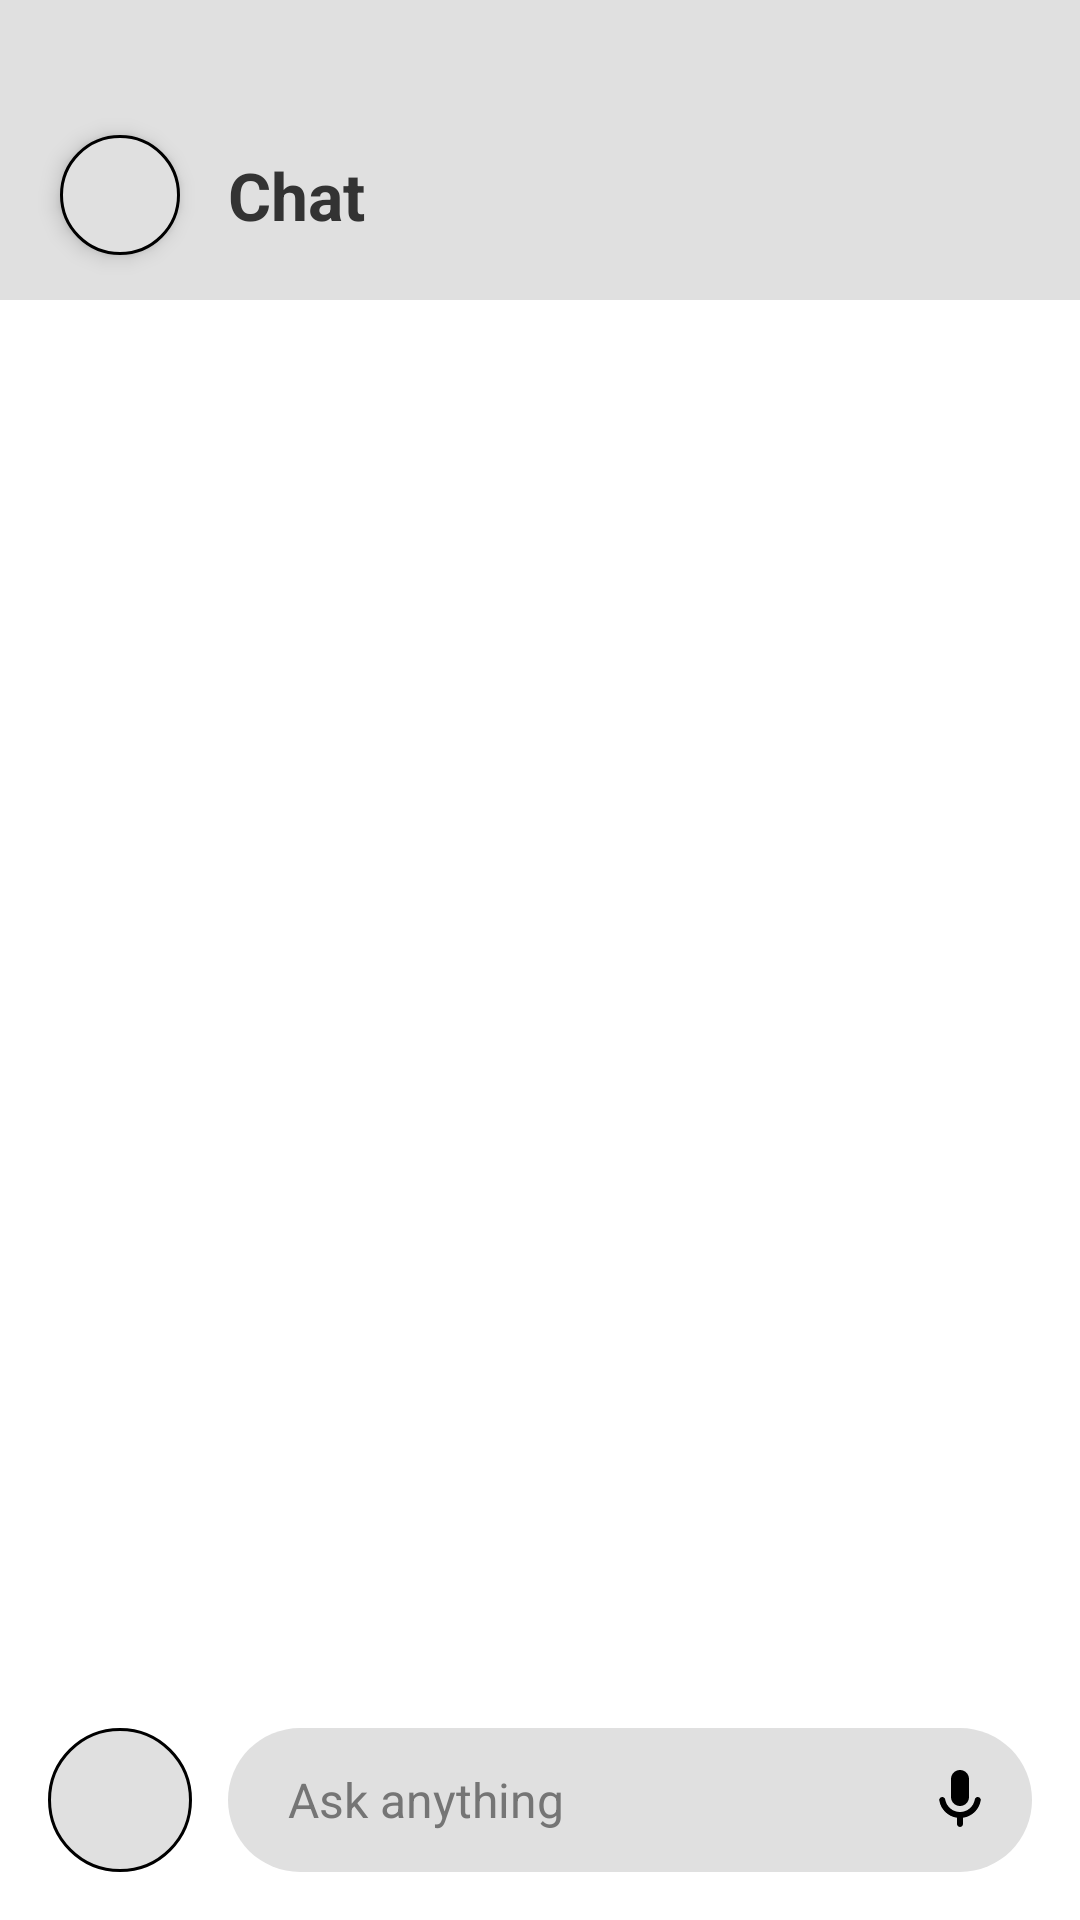

Here is an Android app screen rendered from its layout file. Give the layout XML and the strings, colors and styles it references.
<!-- AndroidManifest.xml: application theme Theme.KhetMitra -->
<!-- res/layout/activity_chatbot.xml -->
<?xml version="1.0" encoding="utf-8"?>
<androidx.constraintlayout.widget.ConstraintLayout
    xmlns:android="http://schemas.android.com/apk/res/android"
    xmlns:app="http://schemas.android.com/apk/res-auto"
    xmlns:tools="http://schemas.android.com/tools"
    android:layout_width="match_parent"
    android:layout_height="match_parent"
    android:background="#FFFFFF">

    <View
        android:id="@+id/headerBg"
        android:layout_width="match_parent"
        android:layout_height="100dp"
        android:background="#E0E0E0"
        app:layout_constraintTop_toTopOf="parent" />

    <ImageView
        android:id="@+id/btnBack"
        android:layout_width="40dp"
        android:layout_height="40dp"
        android:layout_marginStart="20dp"
        android:layout_marginTop="45dp"
        android:background="@drawable/bg_circle_border"
        android:elevation="4dp"
        android:padding="8dp"
        android:src="@drawable/round_arrow_back_24"
        app:layout_constraintStart_toStartOf="parent"
        app:layout_constraintTop_toTopOf="parent"
        app:tint="#333333"
        tools:ignore="ContentDescription" />

    <TextView
        android:id="@+id/tvHeaderTitle"
        android:layout_width="wrap_content"
        android:layout_height="wrap_content"
        android:layout_marginStart="16dp"
        android:text="@string/chatbot_title"
        android:textColor="#333333"
        android:textSize="22sp"
        android:textStyle="bold"
        app:layout_constraintBottom_toBottomOf="@id/btnBack"
        app:layout_constraintStart_toEndOf="@id/btnBack"
        app:layout_constraintTop_toTopOf="@id/btnBack" />

    <androidx.recyclerview.widget.RecyclerView
        android:id="@+id/recyclerChat"
        android:layout_width="match_parent"
        android:layout_height="0dp"
        android:clipToPadding="false"
        android:padding="16dp"
        app:layout_constraintBottom_toTopOf="@+id/layoutInputArea"
        app:layout_constraintTop_toBottomOf="@id/headerBg" />

    <androidx.constraintlayout.widget.ConstraintLayout
        android:id="@+id/layoutInputArea"
        android:layout_width="match_parent"
        android:layout_height="wrap_content"
        android:background="#FFFFFF"
        android:paddingHorizontal="16dp"
        android:paddingTop="8dp"
        android:paddingBottom="16dp"
        app:layout_constraintBottom_toBottomOf="parent">

        <FrameLayout
            android:id="@+id/btnPlus"
            android:layout_width="48dp"
            android:layout_height="48dp"
            android:background="@drawable/bg_circle_border"
            app:layout_constraintBottom_toBottomOf="parent"
            app:layout_constraintStart_toStartOf="parent"
            app:layout_constraintTop_toTopOf="parent">

            <ImageView
                android:layout_width="30dp"
                android:layout_height="30dp"
                android:layout_gravity="center"
                android:src="@drawable/round_add_24"
                app:tint="#000000" />
        </FrameLayout>

        <EditText
            android:id="@+id/etMessageInput"
            android:layout_width="0dp"
            android:layout_height="48dp"
            android:layout_marginStart="12dp"
            android:background="@drawable/bg_chat_input"
            android:hint="Ask anything"
            android:inputType="textCapSentences|textMultiLine"
            android:imeOptions="actionSend"
            android:maxLines="3"
            android:paddingStart="20dp"
            android:paddingEnd="48dp"
            android:textColor="#000000"
            android:textColorHint="#757575"
            android:textSize="16sp"
            app:layout_constraintBottom_toBottomOf="parent"
            app:layout_constraintEnd_toEndOf="parent"
            app:layout_constraintStart_toEndOf="@id/btnPlus"
            app:layout_constraintTop_toTopOf="parent" />

        <ImageView
            android:id="@+id/btnMic"
            android:layout_width="24dp"
            android:layout_height="24dp"
            android:layout_marginEnd="12dp"
            android:src="@drawable/round_mic_24"
            app:layout_constraintBottom_toBottomOf="@id/etMessageInput"
            app:layout_constraintEnd_toEndOf="@id/etMessageInput"
            app:layout_constraintTop_toTopOf="@id/etMessageInput"
            app:tint="#000000" />

    </androidx.constraintlayout.widget.ConstraintLayout>

</androidx.constraintlayout.widget.ConstraintLayout>
<!-- resources referenced by this layout -->
<resources>
  <!-- drawable bg_chat_input (drawable) -->
  <?xml version="1.0" encoding="utf-8"?>
  <shape xmlns:android="http://schemas.android.com/apk/res/android"
      android:shape="rectangle">
      <solid android:color="#E0E0E0" /> <corners android:radius="50dp" /> </shape>
  <!-- drawable bg_circle_border (drawable) -->
  <?xml version="1.0" encoding="utf-8"?>
  <shape xmlns:android="http://schemas.android.com/apk/res/android"
      android:shape="oval">
      <solid android:color="#E0E0E0" />
      <stroke android:width="1dp" android:color="#000000" /> </shape>
  <!-- drawable round_mic_24 (drawable) -->
  <vector xmlns:android="http://schemas.android.com/apk/res/android" android:height="24dp" android:tint="#000000" android:viewportHeight="24" android:viewportWidth="24" android:width="24dp">
        
      <path android:fillColor="@android:color/white" android:pathData="M12,14c1.66,0 3,-1.34 3,-3L15,5c0,-1.66 -1.34,-3 -3,-3S9,3.34 9,5v6c0,1.66 1.34,3 3,3zM17.91,11c-0.49,0 -0.9,0.36 -0.98,0.85C16.52,14.2 14.47,16 12,16s-4.52,-1.8 -4.93,-4.15c-0.08,-0.49 -0.49,-0.85 -0.98,-0.85 -0.61,0 -1.09,0.54 -1,1.14 0.49,3 2.89,5.35 5.91,5.78L11,20c0,0.55 0.45,1 1,1s1,-0.45 1,-1v-2.08c3.02,-0.43 5.42,-2.78 5.91,-5.78 0.1,-0.6 -0.39,-1.14 -1,-1.14z"/>
      
  </vector>
  <string name="chatbot_title">Chat</string>
  <style name="Theme.KhetMitra" parent="Base.Theme.KhetMitra" />
  <style name="Base.Theme.KhetMitra" parent="Theme.Material3.DayNight.NoActionBar">
          
          
      </style>
</resources>
